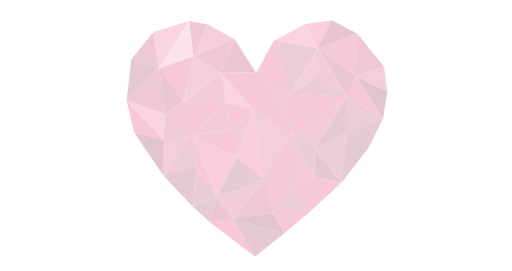
t = 0.00 s
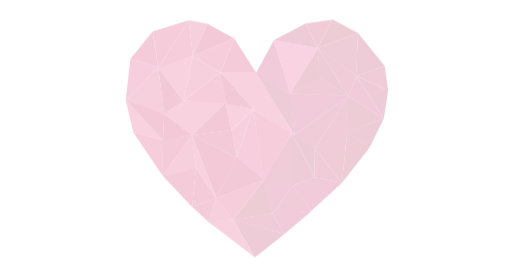
t = 1.72 s
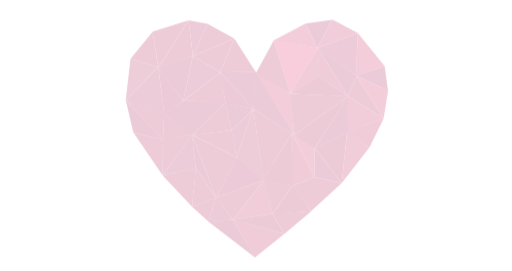
t = 3.27 s
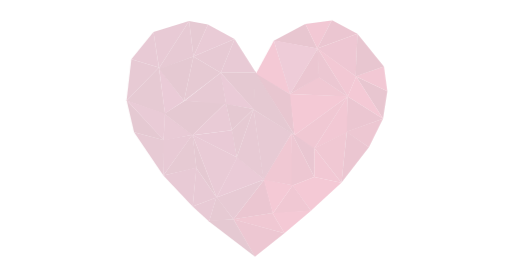
t = 4.99 s
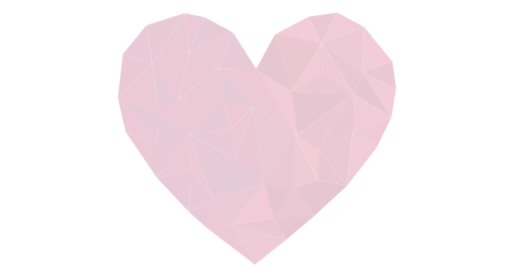
t = 6.71 s
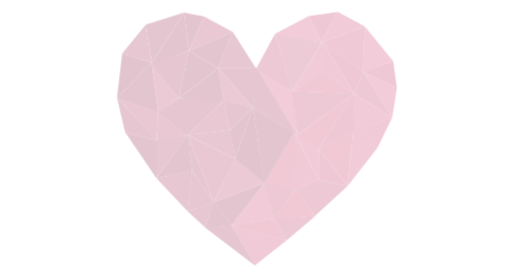
t = 8.27 s

The animated SVG that drew these frames (rendered in a browser with its animation timeline set to each time). Animation: 71 SMIL elements (animate=71), 1 CSS @keyframes rule; frames cover the first 8.27 s, repeats indefinitely.

<?xml version="1.0" encoding="utf-8"?>
<!-- Generator: Adobe Illustrator 21.0.0, SVG Export Plug-In . SVG Version: 6.00 Build 0)  -->
<svg version="1.1" id="Layer_1" xmlns="http://www.w3.org/2000/svg" xmlns:xlink="http://www.w3.org/1999/xlink" x="0px" y="0px"
	 viewBox="0 0 647 342" style="enable-background:new 0 0 647 342;" xml:space="preserve">
<style type="text/css">
	.st0{opacity:0.25;}
	.st1{fill:#E0245B;}
	.st2{fill:#EF5394;}
	.st3{fill:#B3365C;}
	.st4{fill:#CD3272;}
	.st5{fill:#ED3F75;}
	.st6{fill:#AF315F;}
	.st7{fill:#D04477;}
	.st8{fill:#9A1B42;}
	.st9{fill:#D52859;}
	.st10{fill:#AD1E46;}
	.st11{fill:#CC3966;}
	.st12{fill:#891740;}
	.st13{fill:#CF3F73;}
	.st14{fill:#C02658;}
	.st15{fill:#97305B;}
	.st16{fill:#B33762;}
	.st17{fill:#972B4C;}
	.st18{fill:#B23266;}
	.st19{fill:#9E1D51;}
	.st20{fill:#B73965;}
	.st21{fill:#BA265D;}
	.st22{fill:#EF5891;}
	.st23{fill:#C9245B;}
	.st24{fill:none;stroke:#FFFFFF;stroke-width:0.25;stroke-miterlimit:10;}
	.st25{fill:#F291BB;}
	.st26{fill:#DC3F79;}
</style>
<style>

	  #try {   
   -webkit-transform-origin:50%;    
   -webkit-animation:grow 2s infinite alternate;
  }
  @-webkit-keyframes grow {
     0%, 50%, 100% {
      -webkit-transform:scale(1,1);
    }
   5%, 55%  {
      -webkit-transform:scale(1.1,1.1);
    }
  }
</style>
<g id="try" class="st0">
	<polyline class="st1" points="326.8,96.4 366.7,118.9 345.9,51.3 322.8,93.8 	">
	
		<animate  accumulate="none" additive="replace" attributeName="fill" begin="0s" calcMode="linear" dur="15s" fill="remove" repeatCount="indefinite" restart="always" values="#E0245B;                      #EF5394;                      #B3365C;                      #CD3272;                      #ED3F75;                      #AF315F;                      #D04477;                      #9A1B42;                      #D52859;       #AD1E46;       #CC3966;        #891740;        #CF3F73;       #C02658;       #97305B;       #B33762;       #972B4C;       #B23266;       #9E1D51;       #B73965;       #BA265D;       #EF5891;       #C9245B;       #F291BB;       #DC3F79;">
		</animate>
	</polyline>
	<polygon class="st2" points="345.9,51.3 385.7,30.2 400.7,61.1 	">
	
		<animate  accumulate="none" additive="replace" attributeName="fill" begin="0.5s" calcMode="linear" dur="15s" fill="remove" repeatCount="indefinite" restart="always" values="#E0245B;                      #EF5394;                      #B3365C;                      #CD3272;                      #ED3F75;                      #AF315F;                      #D04477;                      #9A1B42;                      #D52859;       #AD1E46;       #CC3966;        #891740;        #CF3F73;       #C02658;       #97305B;       #B33762;       #972B4C;       #B23266;       #9E1D51;       #B73965;       #BA265D;       #EF5891;       #C9245B;       #F291BB;       #DC3F79;">
		</animate>
	</polygon>
	<polyline class="st3" points="347.1,51 401.3,61.1 366.3,118.5 345.9,51.3 	">
	
		<animate  accumulate="none" additive="replace" attributeName="fill" begin="1s" calcMode="linear" dur="15s" fill="remove" repeatCount="indefinite" restart="always" values="#E0245B;                      #EF5394;                      #B3365C;                      #CD3272;                      #ED3F75;                      #AF315F;                      #D04477;                      #9A1B42;                      #D52859;       #AD1E46;       #CC3966;        #891740;        #CF3F73;       #C02658;       #97305B;       #B33762;       #972B4C;       #B23266;       #9E1D51;       #B73965;       #BA265D;       #EF5891;       #C9245B;       #F291BB;       #DC3F79;">
		</animate>
	</polyline>
	<polygon class="st4" points="367.3,119.2 372,170.5 323,92.6 	">
	
		<animate  accumulate="none" additive="replace" attributeName="fill" begin="0.5s" calcMode="linear" dur="15s" fill="remove" repeatCount="indefinite" restart="always" values="#E0245B;                      #EF5394;                      #B3365C;                      #CD3272;                      #ED3F75;                      #AF315F;                      #D04477;                      #9A1B42;                      #D52859;       #AD1E46;       #CC3966;        #891740;        #CF3F73;       #C02658;       #97305B;       #B33762;       #972B4C;       #B23266;       #9E1D51;       #B73965;       #BA265D;       #EF5891;       #C9245B;       #F291BB;       #DC3F79;">
		</animate>
	</polygon>
	<polygon class="st5" points="372,170.5 439.7,121.5 366.3,118.5 	">
	
		<animate  accumulate="none" additive="replace" attributeName="fill" begin="0s" calcMode="linear" dur="15s" fill="remove" repeatCount="indefinite" restart="always" values="#E0245B;                      #EF5394;                      #B3365C;                      #CD3272;                      #ED3F75;                      #AF315F;                      #D04477;                      #9A1B42;                      #D52859;       #AD1E46;       #CC3966;        #891740;        #CF3F73;       #C02658;       #97305B;       #B33762;       #972B4C;       #B23266;       #9E1D51;       #B73965;       #BA265D;       #EF5891;       #C9245B;       #F291BB;       #DC3F79;">
		</animate>
	</polygon>
	<polygon class="st6" points="366.3,118.5 402.2,96.6 439.2,121.7 	">
	
		<animate  accumulate="none" additive="replace" attributeName="fill" begin="0.2s" calcMode="linear" dur="15s" fill="remove" repeatCount="indefinite" restart="always" values="#E0245B;                      #EF5394;                      #B3365C;                      #CD3272;                      #ED3F75;                      #AF315F;                      #D04477;                      #9A1B42;                      #D52859;       #AD1E46;       #CC3966;        #891740;        #CF3F73;       #C02658;       #97305B;       #B33762;       #972B4C;       #B23266;       #9E1D51;       #B73965;       #BA265D;       #EF5891;       #C9245B;       #F291BB;       #DC3F79;">
		</animate>
	</polygon>
	<polygon class="st7" points="401.3,61.1 403,97.4 366.3,118.5 	">
	
		<animate  accumulate="none" additive="replace" attributeName="fill" begin="0.4s" calcMode="linear" dur="15s" fill="remove" repeatCount="indefinite" restart="always" values="#E0245B;                      #EF5394;                      #B3365C;                      #CD3272;                      #ED3F75;                      #AF315F;                      #D04477;                      #9A1B42;                      #D52859;       #AD1E46;       #CC3966;        #891740;        #CF3F73;       #C02658;       #97305B;       #B33762;       #972B4C;       #B23266;       #9E1D51;       #B73965;       #BA265D;       #EF5891;       #C9245B;       #F291BB;       #DC3F79;">
		</animate>
	</polygon>
	<polygon class="st5" points="385.7,30.2 419,25.6 400.7,61.1 	">
	
		<animate  accumulate="none" additive="replace" attributeName="fill" begin="0.1s" calcMode="linear" dur="15s" fill="remove" repeatCount="indefinite" restart="always" values="#E0245B;                      #EF5394;                      #B3365C;                      #CD3272;                      #ED3F75;                      #AF315F;                      #D04477;                      #9A1B42;                      #D52859;       #AD1E46;       #CC3966;        #891740;        #CF3F73;       #C02658;       #97305B;       #B33762;       #972B4C;       #B23266;       #9E1D51;       #B73965;       #BA265D;       #EF5891;       #C9245B;       #F291BB;       #DC3F79;">
		</animate>
	</polygon>
	<polyline class="st8" points="420.2,25.6 451.5,42.4 400.7,61.1 419,25.6 	">
	
		<animate  accumulate="none" additive="replace" attributeName="fill" begin="0.4s" calcMode="linear" dur="15s" fill="remove" repeatCount="indefinite" restart="always" values="#E0245B;                      #EF5394;                      #B3365C;                      #CD3272;                      #ED3F75;                      #AF315F;                      #D04477;                      #9A1B42;                      #D52859;       #AD1E46;       #CC3966;        #891740;        #CF3F73;       #C02658;       #97305B;       #B33762;       #972B4C;       #B23266;       #9E1D51;       #B73965;       #BA265D;       #EF5891;       #C9245B;       #F291BB;       #DC3F79;">
		</animate>
	</polyline>
	<polygon class="st9" points="451.5,42.4 449.3,96 400.7,61.1 	">
	
		<animate  accumulate="none" additive="replace" attributeName="fill" begin="0.25s" calcMode="linear" dur="15s" fill="remove" repeatCount="indefinite" restart="always" values="#E0245B;                      #EF5394;                      #B3365C;                      #CD3272;                      #ED3F75;                      #AF315F;                      #D04477;                      #9A1B42;                      #D52859;       #AD1E46;       #CC3966;        #891740;        #CF3F73;       #C02658;       #97305B;       #B33762;       #972B4C;       #B23266;       #9E1D51;       #B73965;       #BA265D;       #EF5891;       #C9245B;       #F291BB;       #DC3F79;">
		</animate>
	</polygon>
	<polygon class="st10" points="401.3,61.1 449.9,96.3 439.2,121.7 	">
	
		<animate  accumulate="none" additive="replace" attributeName="fill" begin="0.1s" calcMode="linear" dur="15s" fill="remove" repeatCount="indefinite" restart="always" values="#E0245B;                      #EF5394;                      #B3365C;                      #CD3272;                      #ED3F75;                      #AF315F;                      #D04477;                      #9A1B42;                      #D52859;       #AD1E46;       #CC3966;        #891740;        #CF3F73;       #C02658;       #97305B;       #B33762;       #972B4C;       #B23266;       #9E1D51;       #B73965;       #BA265D;       #EF5891;       #C9245B;       #F291BB;       #DC3F79;">
		</animate>
	</polygon>
	<polygon class="st11" points="401.3,61.1 402.2,96.9 439.5,122.1 	">
	
		<animate  accumulate="none" additive="replace" attributeName="fill" begin="0.35s" calcMode="linear" dur="15s" fill="remove" repeatCount="indefinite" restart="always" values="#E0245B;                      #EF5394;                      #B3365C;                      #CD3272;                      #ED3F75;                      #AF315F;                      #D04477;                      #9A1B42;                      #D52859;       #AD1E46;       #CC3966;        #891740;        #CF3F73;       #C02658;       #97305B;       #B33762;       #972B4C;       #B23266;       #9E1D51;       #B73965;       #BA265D;       #EF5891;       #C9245B;       #F291BB;       #DC3F79;">
		</animate>
	</polygon>
	<polygon class="st12" points="449.9,96.3 483.9,149.8 489.4,114.9 	">
	
		<animate  accumulate="none" additive="replace" attributeName="fill" begin="0.5s" calcMode="linear" dur="15s" fill="remove" repeatCount="indefinite" restart="always" values="#E0245B;                      #EF5394;                      #B3365C;                      #CD3272;                      #ED3F75;                      #AF315F;                      #D04477;                      #9A1B42;                      #D52859;       #AD1E46;       #CC3966;        #891740;        #CF3F73;       #C02658;       #97305B;       #B33762;       #972B4C;       #B23266;       #9E1D51;       #B73965;       #BA265D;       #EF5891;       #C9245B;       #F291BB;       #DC3F79;">
		</animate>
	</polygon>
	<polygon class="st13" points="449.3,96 489.4,114.9 485.1,83.7 	">
	
		<animate  accumulate="none" additive="replace" attributeName="fill" begin="0.1s" calcMode="linear" dur="15s" fill="remove" repeatCount="indefinite" restart="always" values="#E0245B;                      #EF5394;                      #B3365C;                      #CD3272;                      #ED3F75;                      #AF315F;                      #D04477;                      #9A1B42;                      #D52859;       #AD1E46;       #CC3966;        #891740;        #CF3F73;       #C02658;       #97305B;       #B33762;       #972B4C;       #B23266;       #9E1D51;       #B73965;       #BA265D;       #EF5891;       #C9245B;       #F291BB;       #DC3F79;">
		</animate>
	</polygon>
	<polygon class="st14" points="451.5,42.4 485.1,83.7 449.1,96.4 	">
	
		<animate  accumulate="none" additive="replace" attributeName="fill" begin="0.5s" calcMode="linear" dur="15s" fill="remove" repeatCount="indefinite" restart="always" values="#E0245B;                      #EF5394;                      #B3365C;                      #CD3272;                      #ED3F75;                      #AF315F;                      #D04477;                      #9A1B42;                      #D52859;       #AD1E46;       #CC3966;        #891740;        #CF3F73;       #C02658;       #97305B;       #B33762;       #972B4C;       #B23266;       #9E1D51;       #B73965;       #BA265D;       #EF5891;       #C9245B;       #F291BB;       #DC3F79;">
		</animate>
	</polygon>
	<polygon class="st15" points="449.9,96.3 439.2,121.7 483.9,149.8 	">
	
		<animate  accumulate="none" additive="replace" attributeName="fill" begin="0s" calcMode="linear" dur="15s" fill="remove" repeatCount="indefinite" restart="always" values="#E0245B;                      #EF5394;                      #B3365C;                      #CD3272;                      #ED3F75;                      #AF315F;                      #D04477;                      #9A1B42;                      #D52859;       #AD1E46;       #CC3966;        #891740;        #CF3F73;       #C02658;       #97305B;       #B33762;       #972B4C;       #B23266;       #9E1D51;       #B73965;       #BA265D;       #EF5891;       #C9245B;       #F291BB;       #DC3F79;">
		</animate>
	</polygon>
	<polygon class="st16" points="439.2,121.7 437.5,166.6 483.9,149.8 	">
	
		<animate  accumulate="none" additive="replace" attributeName="fill" begin="0.4s" calcMode="linear" dur="15s" fill="remove" repeatCount="indefinite" restart="always" values="#E0245B;                      #EF5394;                      #B3365C;                      #CD3272;                      #ED3F75;                      #AF315F;                      #D04477;                      #9A1B42;                      #D52859;       #AD1E46;       #CC3966;        #891740;        #CF3F73;       #C02658;       #97305B;       #B33762;       #972B4C;       #B23266;       #9E1D51;       #B73965;       #BA265D;       #EF5891;       #C9245B;       #F291BB;       #DC3F79;">
		</animate>
	</polygon>
	<polyline class="st17" points="438,123.2 396.7,187.6 438.5,166.8 439.2,121.7 	">
	
		<animate  accumulate="none" additive="replace" attributeName="fill" begin="0.1s" calcMode="linear" dur="15s" fill="remove" repeatCount="indefinite" restart="always" values="#E0245B;                      #EF5394;                      #B3365C;                      #CD3272;                      #ED3F75;                      #AF315F;                      #D04477;                      #9A1B42;                      #D52859;       #AD1E46;       #CC3966;        #891740;        #CF3F73;       #C02658;       #97305B;       #B33762;       #972B4C;       #B23266;       #9E1D51;       #B73965;       #BA265D;       #EF5891;       #C9245B;       #F291BB;       #DC3F79;">
		</animate>
	</polyline>
	<polygon class="st11" points="439.2,121.7 371,171.2 396.7,187.6 	">
	
		<animate  accumulate="none" additive="replace" attributeName="fill" begin="0.2s" calcMode="linear" dur="15s" fill="remove" repeatCount="indefinite" restart="always" values="#E0245B;                      #EF5394;                      #B3365C;                      #CD3272;                      #ED3F75;                      #AF315F;                      #D04477;                      #9A1B42;                      #D52859;       #AD1E46;       #CC3966;        #891740;        #CF3F73;       #C02658;       #97305B;       #B33762;       #972B4C;       #B23266;       #9E1D51;       #B73965;       #BA265D;       #EF5891;       #C9245B;       #F291BB;       #DC3F79;">
		</animate>
	</polygon>
	<polygon class="st11" points="368.5,167.9 368.7,234.5 397,223.3 	">
	
		<animate  accumulate="none" additive="replace" attributeName="fill" begin="0.3s" calcMode="linear" dur="15s" fill="remove" repeatCount="indefinite" restart="always" values="#E0245B;                      #EF5394;                      #B3365C;                      #CD3272;                      #ED3F75;                      #AF315F;                      #D04477;                      #9A1B42;                      #D52859;       #AD1E46;       #CC3966;        #891740;        #CF3F73;       #C02658;       #97305B;       #B33762;       #972B4C;       #B23266;       #9E1D51;       #B73965;       #BA265D;       #EF5891;       #C9245B;       #F291BB;       #DC3F79;">
		</animate>
	</polygon>
	<polygon class="st18" points="397,223.3 397.3,187.1 392.4,184.3 368.5,167.9 	">
	
		<animate  accumulate="none" additive="replace" attributeName="fill" begin="0.45s" calcMode="linear" dur="15s" fill="remove" repeatCount="indefinite" restart="always" values="#E0245B;                      #EF5394;                      #B3365C;                      #CD3272;                      #ED3F75;                      #AF315F;                      #D04477;                      #9A1B42;                      #D52859;       #AD1E46;       #CC3966;        #891740;        #CF3F73;       #C02658;       #97305B;       #B33762;       #972B4C;       #B23266;       #9E1D51;       #B73965;       #BA265D;       #EF5891;       #C9245B;       #F291BB;       #DC3F79;">
		</animate>
	</polygon>
	<polygon class="st19" points="397.3,187.1 397,223.3 431.3,230.6 	">
	
		<animate  accumulate="none" additive="replace" attributeName="fill" begin="0.1s" calcMode="linear" dur="15s" fill="remove" repeatCount="indefinite" restart="always" values="#E0245B;                      #EF5394;                      #B3365C;                      #CD3272;                      #ED3F75;                      #AF315F;                      #D04477;                      #9A1B42;                      #D52859;       #AD1E46;       #CC3966;        #891740;        #CF3F73;       #C02658;       #97305B;       #B33762;       #972B4C;       #B23266;       #9E1D51;       #B73965;       #BA265D;       #EF5891;       #C9245B;       #F291BB;       #DC3F79;">
		</animate>
	</polygon>
	<polygon class="st20" points="397.3,187.1 438,166.6 431.3,230.6 	">
	
		<animate  accumulate="none" additive="replace" attributeName="fill" begin="0.2s" calcMode="linear" dur="15s" fill="remove" repeatCount="indefinite" restart="always" values="#E0245B;                      #EF5394;                      #B3365C;                      #CD3272;                      #ED3F75;                      #AF315F;                      #D04477;                      #9A1B42;                      #D52859;       #AD1E46;       #CC3966;        #891740;        #CF3F73;       #C02658;       #97305B;       #B33762;       #972B4C;       #B23266;       #9E1D51;       #B73965;       #BA265D;       #EF5891;       #C9245B;       #F291BB;       #DC3F79;">
		</animate>
	</polygon>
	<polygon class="st15" points="437.1,166.2 483.9,149.8 466.1,185.9 	">
	
		<animate  accumulate="none" additive="replace" attributeName="fill" begin="0.3s" calcMode="linear" dur="15s" fill="remove" repeatCount="indefinite" restart="always" values="#E0245B;                      #EF5394;                      #B3365C;                      #CD3272;                      #ED3F75;                      #AF315F;                      #D04477;                      #9A1B42;                      #D52859;       #AD1E46;       #CC3966;        #891740;        #CF3F73;       #C02658;       #97305B;       #B33762;       #972B4C;       #B23266;       #9E1D51;       #B73965;       #BA265D;       #EF5891;       #C9245B;       #F291BB;       #DC3F79;">
		</animate>
	</polygon>
	<polygon class="st17" points="438.1,166.2 466.1,185.9 431.3,230.6 	">
	
		<animate  accumulate="none" additive="replace" attributeName="fill" begin="0.4s" calcMode="linear" dur="15s" fill="remove" repeatCount="indefinite" restart="always" values="#E0245B;                      #EF5394;                      #B3365C;                      #CD3272;                      #ED3F75;                      #AF315F;                      #D04477;                      #9A1B42;                      #D52859;       #AD1E46;       #CC3966;        #891740;        #CF3F73;       #C02658;       #97305B;       #B33762;       #972B4C;       #B23266;       #9E1D51;       #B73965;       #BA265D;       #EF5891;       #C9245B;       #F291BB;       #DC3F79;">
		</animate>
	</polygon>
	<polyline class="st12" points="397,223.3 431.3,230.6 392.8,265.9 397.3,224.5 392.8,265.9 369.5,234.1 	">
	
		<animate  accumulate="none" additive="replace" attributeName="fill" begin="0s" calcMode="linear" dur="15s" fill="remove" repeatCount="indefinite" restart="always" values="#E0245B;                      #EF5394;                      #B3365C;                      #CD3272;                      #ED3F75;                      #AF315F;                      #D04477;                      #9A1B42;                      #D52859;       #AD1E46;       #CC3966;        #891740;        #CF3F73;       #C02658;       #97305B;       #B33762;       #972B4C;       #B23266;       #9E1D51;       #B73965;       #BA265D;       #EF5891;       #C9245B;       #F291BB;       #DC3F79;">
		</animate>
	</polyline>
	<polygon class="st16" points="369.7,233.7 344.2,270 392.8,265.9 	">
	
		<animate  accumulate="none" additive="replace" attributeName="fill" begin="0.2s" calcMode="linear" dur="15s" fill="remove" repeatCount="indefinite" restart="always" values="#E0245B;                      #EF5394;                      #B3365C;                      #CD3272;                      #ED3F75;                      #AF315F;                      #D04477;                      #9A1B42;                      #D52859;       #AD1E46;       #CC3966;        #891740;        #CF3F73;       #C02658;       #97305B;       #B33762;       #972B4C;       #B23266;       #9E1D51;       #B73965;       #BA265D;       #EF5891;       #C9245B;       #F291BB;       #DC3F79;">
		</animate>
	</polygon>
	<polyline class="st15" points="344,269 359.3,294.6 393.3,265.8 345.9,269 	">
	
		<animate  accumulate="none" additive="replace" attributeName="fill" begin="0s" calcMode="linear" dur="15s" fill="remove" repeatCount="indefinite" restart="always" values="#E0245B;                      #EF5394;                      #B3365C;                      #CD3272;                      #ED3F75;                      #AF315F;                      #D04477;                      #9A1B42;                      #D52859;       #AD1E46;       #CC3966;        #891740;        #CF3F73;       #C02658;       #97305B;       #B33762;       #972B4C;       #B23266;       #9E1D51;       #B73965;       #BA265D;       #EF5891;       #C9245B;       #F291BB;       #DC3F79;">
		</animate>
	</polyline>
	<polygon class="st17" points="294.8,276.8 322,324.2 359.3,294.6 	">
	
		<animate  accumulate="none" additive="replace" attributeName="fill" begin="0.3s" calcMode="linear" dur="15s" fill="remove" repeatCount="indefinite" restart="always" values="#E0245B;                      #EF5394;                      #B3365C;                      #CD3272;                      #ED3F75;                      #AF315F;                      #D04477;                      #9A1B42;                      #D52859;       #AD1E46;       #CC3966;        #891740;        #CF3F73;       #C02658;       #97305B;       #B33762;       #972B4C;       #B23266;       #9E1D51;       #B73965;       #BA265D;       #EF5891;       #C9245B;       #F291BB;       #DC3F79;">
		</animate>
	</polygon>
	<polygon class="st12" points="293.8,276.8 344,269 359.3,294.6 	">
	
		<animate  accumulate="none" additive="replace" attributeName="fill" begin="0.2s" calcMode="linear" dur="15s" fill="remove" repeatCount="indefinite" restart="always" values="#E0245B;                      #EF5394;                      #B3365C;                      #CD3272;                      #ED3F75;                      #AF315F;                      #D04477;                      #9A1B42;                      #D52859;       #AD1E46;       #CC3966;        #891740;        #CF3F73;       #C02658;       #97305B;       #B33762;       #972B4C;       #B23266;       #9E1D51;       #B73965;       #BA265D;       #EF5891;       #C9245B;       #F291BB;       #DC3F79;">
		</animate>
	</polygon>
	<polygon class="st21" points="294.8,276.8 333.8,226.6 344.6,269 	">
	
		<animate  accumulate="none" additive="replace" attributeName="fill" begin="0.4s" calcMode="linear" dur="15s" fill="remove" repeatCount="indefinite" restart="always" values="#E0245B;                      #EF5394;                      #B3365C;                      #CD3272;                      #ED3F75;                      #AF315F;                      #D04477;                      #9A1B42;                      #D52859;       #AD1E46;       #CC3966;        #891740;        #CF3F73;       #C02658;       #97305B;       #B33762;       #972B4C;       #B23266;       #9E1D51;       #B73965;       #BA265D;       #EF5891;       #C9245B;       #F291BB;       #DC3F79;">
		</animate>
	</polygon>
	<polygon class="st4" points="333,226.3 369.7,233.7 344.6,269.5 	">
	
		<animate  accumulate="none" additive="replace" attributeName="fill" begin="0s" calcMode="linear" dur="15s" fill="remove" repeatCount="indefinite" restart="always" values="#E0245B;                      #EF5394;                      #B3365C;                      #CD3272;                      #ED3F75;                      #AF315F;                      #D04477;                      #9A1B42;                      #D52859;       #AD1E46;       #CC3966;        #891740;        #CF3F73;       #C02658;       #97305B;       #B33762;       #972B4C;       #B23266;       #9E1D51;       #B73965;       #BA265D;       #EF5891;       #C9245B;       #F291BB;       #DC3F79;">
		</animate>
	</polygon>
	<polygon class="st9" points="332.6,226.8 368.5,167.9 369.1,233.9 	">
	
		<animate  accumulate="none" additive="replace" attributeName="fill" begin="0.2s" calcMode="linear" dur="15s" fill="remove" repeatCount="indefinite" restart="always" values="#E0245B;                      #EF5394;                      #B3365C;                      #CD3272;                      #ED3F75;                      #AF315F;                      #D04477;                      #9A1B42;                      #D52859;       #AD1E46;       #CC3966;        #891740;        #CF3F73;       #C02658;       #97305B;       #B33762;       #972B4C;       #B23266;       #9E1D51;       #B73965;       #BA265D;       #EF5891;       #C9245B;       #F291BB;       #DC3F79;">
		</animate>
	</polygon>
	<polyline class="st20" points="270.7,278 294.8,276.8 322.3,324.2 263.2,278.9 	">
	
		<animate  accumulate="none" additive="replace" attributeName="fill" begin="0s" calcMode="linear" dur="15s" fill="remove" repeatCount="indefinite" restart="always" values="#E0245B;       #F291BB;       #C9245B;       #EF5891;       #BA265D;       #B73965;       #9E1D51;       #B23266;       #972B4C;       #B33762;       #97305B;       #C02658;        #CF3F73;        #891740;       #CC3966;       #AD1E46;                      #D52859;                      #9A1B42;                      #D04477;                      #AF315F;                      #ED3F75;                      #CD3272;                      #B3365C;                      #EF5394;       #DC3F79;">
		</animate>
	</polyline>
	<polygon class="st10" points="273.4,248.2 264.1,279.2 294.8,276.8 	">
	
		<animate  accumulate="none" additive="replace" attributeName="fill" begin="0.1s" calcMode="linear" dur="15s" fill="remove" repeatCount="indefinite" restart="always" values="#E0245B;       #F291BB;       #C9245B;       #EF5891;       #BA265D;       #B73965;       #9E1D51;       #B23266;       #972B4C;       #B33762;       #97305B;       #C02658;        #CF3F73;        #891740;       #CC3966;       #AD1E46;                      #D52859;                      #9A1B42;                      #D04477;                      #AF315F;                      #ED3F75;                      #CD3272;                      #B3365C;                      #EF5394;       #DC3F79;">
		</animate>
	</polygon>
	<polygon class="st11" points="273.6,249.3 333.8,226.6 294.8,276.8 	">
	
		<animate  accumulate="none" additive="replace" attributeName="fill" begin="0.2s" calcMode="linear" dur="15s" fill="remove" repeatCount="indefinite" restart="always" values="#E0245B;       #F291BB;       #C9245B;       #EF5891;       #BA265D;       #B73965;       #9E1D51;       #B23266;       #972B4C;       #B33762;       #97305B;       #C02658;        #CF3F73;        #891740;       #CC3966;       #AD1E46;                      #D52859;                      #9A1B42;                      #D04477;                      #AF315F;                      #ED3F75;                      #CD3272;                      #B3365C;                      #EF5394;       #DC3F79;">
		</animate>
	</polygon>
	<polygon class="st15" points="243.3,260.6 273.2,249.4 264.1,279.5 	">
	
		<animate  accumulate="none" additive="replace" attributeName="fill" begin="0.3s" calcMode="linear" dur="15s" fill="remove" repeatCount="indefinite" restart="always" values="#E0245B;       #F291BB;       #C9245B;       #EF5891;       #BA265D;       #B73965;       #9E1D51;       #B23266;       #972B4C;       #B33762;       #97305B;       #C02658;        #CF3F73;        #891740;       #CC3966;       #AD1E46;                      #D52859;                      #9A1B42;                      #D04477;                      #AF315F;                      #ED3F75;                      #CD3272;                      #B3365C;                      #EF5394;       #DC3F79;">
		</animate>
	</polygon>
	<polygon class="st18" points="247.9,211.9 243.3,260.6 273.6,249.3 	">
	
		<animate  accumulate="none" additive="replace" attributeName="fill" begin="0.3s" calcMode="linear" dur="15s" fill="remove" repeatCount="indefinite" restart="always" values="#E0245B;       #F291BB;       #C9245B;       #EF5891;       #BA265D;       #B73965;       #9E1D51;       #B23266;       #972B4C;       #B33762;       #97305B;       #C02658;        #CF3F73;        #891740;       #CC3966;       #AD1E46;                      #D52859;                      #9A1B42;                      #D04477;                      #AF315F;                      #ED3F75;                      #CD3272;                      #B3365C;                      #EF5394;       #DC3F79;">
		</animate>
	</polygon>
	<polygon class="st22" points="243,170.1 273.6,249.3 247.9,211.9 	">
	
		<animate  accumulate="none" additive="replace" attributeName="fill" begin="0s" calcMode="linear" dur="15s" fill="remove" repeatCount="indefinite" restart="always" values="#E0245B;       #F291BB;       #C9245B;       #EF5891;       #BA265D;       #B73965;       #9E1D51;       #B23266;       #972B4C;       #B33762;       #97305B;       #C02658;        #CF3F73;        #891740;       #CC3966;       #AD1E46;                      #D52859;                      #9A1B42;                      #D04477;                      #AF315F;                      #ED3F75;                      #CD3272;                      #B3365C;                      #EF5394;       #DC3F79;">
		</animate>
	</polygon>
	<polygon class="st5" points="243,170.1 299.6,198.8 273.6,249.3 	">
	
		<animate  accumulate="none" additive="replace" attributeName="fill" begin="0.4s" calcMode="linear" dur="15s" fill="remove" repeatCount="indefinite" restart="always" values="#E0245B;       #F291BB;       #C9245B;       #EF5891;       #BA265D;       #B73965;       #9E1D51;       #B23266;       #972B4C;       #B33762;       #97305B;       #C02658;        #CF3F73;        #891740;       #CC3966;       #AD1E46;                      #D52859;                      #9A1B42;                      #D04477;                      #AF315F;                      #ED3F75;                      #CD3272;                      #B3365C;                      #EF5394;       #DC3F79;">
		</animate>
	</polygon>
	<polygon class="st15" points="299.6,198 333.8,226.6 273.6,249.3 	">
	
		<animate  accumulate="none" additive="replace" attributeName="fill" begin="0.5s" calcMode="linear" dur="15s" fill="remove" repeatCount="indefinite" restart="always" values="#E0245B;       #F291BB;       #C9245B;       #EF5891;       #BA265D;       #B73965;       #9E1D51;       #B23266;       #972B4C;       #B33762;       #97305B;       #C02658;        #CF3F73;        #891740;       #CC3966;       #AD1E46;                      #D52859;                      #9A1B42;                      #D04477;                      #AF315F;                      #ED3F75;                      #CD3272;                      #B3365C;                      #EF5394;       #DC3F79;">
		</animate>
	</polygon>
	<polygon class="st5" points="299,198.5 320.2,137.6 333,226.3 	">
	
		<animate  accumulate="none" additive="replace" attributeName="fill" begin="0.15s" calcMode="linear" dur="15s" fill="remove" repeatCount="indefinite" restart="always" values="#E0245B;       #F291BB;       #C9245B;       #EF5891;       #BA265D;       #B73965;       #9E1D51;       #B23266;       #972B4C;       #B33762;       #97305B;       #C02658;        #CF3F73;        #891740;       #CC3966;       #AD1E46;                      #D52859;                      #9A1B42;                      #D04477;                      #AF315F;                      #ED3F75;                      #CD3272;                      #B3365C;                      #EF5394;       #DC3F79;">
		</animate>
	</polygon>
	<polygon class="st13" points="320.2,138.2 368.5,167.9 332.8,227.4 	">
	
		<animate  accumulate="none" additive="replace" attributeName="fill" begin="0.2s" calcMode="linear" dur="15s" fill="remove" repeatCount="indefinite" restart="always" values="#E0245B;       #F291BB;       #C9245B;       #EF5891;       #BA265D;       #B73965;       #9E1D51;       #B23266;       #972B4C;       #B33762;       #97305B;       #C02658;        #CF3F73;        #891740;       #CC3966;       #AD1E46;                      #D52859;                      #9A1B42;                      #D04477;                      #AF315F;                      #ED3F75;                      #CD3272;                      #B3365C;                      #EF5394;       #DC3F79;">
		</animate>
	</polygon>
	<polygon class="st23" points="322.1,89.3 320.2,138.2 372,170.5 	">
	
		<animate  accumulate="none" additive="replace" attributeName="fill" begin="0s" calcMode="linear" dur="15s" fill="remove" repeatCount="indefinite" restart="always" values="#E0245B;       #F291BB;       #C9245B;       #EF5891;       #BA265D;       #B73965;       #9E1D51;       #B23266;       #972B4C;       #B33762;       #97305B;       #C02658;        #CF3F73;        #891740;       #CC3966;       #AD1E46;                      #D52859;                      #9A1B42;                      #D04477;                      #AF315F;                      #ED3F75;                      #CD3272;                      #B3365C;                      #EF5394;       #DC3F79;">
		</animate>
	</polygon>
	<polygon class="st3" points="243.2,169.5 206.3,221.4 247.9,211.9 	">
	
		<animate  accumulate="none" additive="replace" attributeName="fill" begin="0.1s" calcMode="linear" dur="15s" fill="remove" repeatCount="indefinite" restart="always" values="#E0245B;       #F291BB;       #C9245B;       #EF5891;       #BA265D;       #B73965;       #9E1D51;       #B23266;       #972B4C;       #B33762;       #97305B;       #C02658;        #CF3F73;        #891740;       #CC3966;       #AD1E46;                      #D52859;                      #9A1B42;                      #D04477;                      #AF315F;                      #ED3F75;                      #CD3272;                      #B3365C;                      #EF5394;       #DC3F79;">
		</animate>
	</polygon>
	<polygon class="st17" points="206.3,221.4 248.1,211.5 243.3,260.6 	">
	
		<animate  accumulate="none" additive="replace" attributeName="fill" begin="0.3s" calcMode="linear" dur="15s" fill="remove" repeatCount="indefinite" restart="always" values="#E0245B;       #F291BB;       #C9245B;       #EF5891;       #BA265D;       #B73965;       #9E1D51;       #B23266;       #972B4C;       #B33762;       #97305B;       #C02658;        #CF3F73;        #891740;       #CC3966;       #AD1E46;                      #D52859;                      #9A1B42;                      #D04477;                      #AF315F;                      #ED3F75;                      #CD3272;                      #B3365C;                      #EF5394;       #DC3F79;">
		</animate>
	</polygon>
	<polygon class="st13" points="205.5,177 243,170.1 206.3,221.4 	">
	
		<animate  accumulate="none" additive="replace" attributeName="fill" begin="0.3s" calcMode="linear" dur="15s" fill="remove" repeatCount="indefinite" restart="always" values="#E0245B;       #F291BB;       #C9245B;       #EF5891;       #BA265D;       #B73965;       #9E1D51;       #B23266;       #972B4C;       #B33762;       #97305B;       #C02658;        #CF3F73;        #891740;       #CC3966;       #AD1E46;                      #D52859;                      #9A1B42;                      #D04477;                      #AF315F;                      #ED3F75;                      #CD3272;                      #B3365C;                      #EF5394;       #DC3F79;">
		</animate>
	</polygon>
	<polygon class="st16" points="208,143.8 206.6,177.7 243,170.1 	">
	
		<animate  accumulate="none" additive="replace" attributeName="fill" begin="0.4s" calcMode="linear" dur="15s" fill="remove" repeatCount="indefinite" restart="always" values="#E0245B;       #F291BB;       #C9245B;       #EF5891;       #BA265D;       #B73965;       #9E1D51;       #B23266;       #972B4C;       #B33762;       #97305B;       #C02658;        #CF3F73;        #891740;       #CC3966;       #AD1E46;                      #D52859;                      #9A1B42;                      #D04477;                      #AF315F;                      #ED3F75;                      #CD3272;                      #B3365C;                      #EF5394;       #DC3F79;">
		</animate>
	</polygon>
	<polyline class="st7" points="233.3,126.9 285.3,129.5 243,170.6 207.3,143.4 233.3,126.9 242.4,169.1 	">
	
		<animate  accumulate="none" additive="replace" attributeName="fill" begin="0s" calcMode="linear" dur="15s" fill="remove" repeatCount="indefinite" restart="always" values="#E0245B;       #F291BB;       #C9245B;       #EF5891;       #BA265D;       #B73965;       #9E1D51;       #B23266;       #972B4C;       #B33762;       #97305B;       #C02658;        #CF3F73;        #891740;       #CC3966;       #AD1E46;                      #D52859;                      #9A1B42;                      #D04477;                      #AF315F;                      #ED3F75;                      #CD3272;                      #B3365C;                      #EF5394;       #DC3F79;">
		</animate>
	</polyline>
	<polygon class="st11" points="285.3,129.5 292.8,164.4 243,170.6 	">
	
		<animate  accumulate="none" additive="replace" attributeName="fill" begin="0.4s" calcMode="linear" dur="15s" fill="remove" repeatCount="indefinite" restart="always" values="#E0245B;       #F291BB;       #C9245B;       #EF5891;       #BA265D;       #B73965;       #9E1D51;       #B23266;       #972B4C;       #B33762;       #97305B;       #C02658;        #CF3F73;        #891740;       #CC3966;       #AD1E46;                      #D52859;                      #9A1B42;                      #D04477;                      #AF315F;                      #ED3F75;                      #CD3272;                      #B3365C;                      #EF5394;       #DC3F79;">
		</animate>
	</polygon>
	<polyline class="st1" points="292.8,164.4 243.9,170.5 299,198.5 294,168.7 	">
	
		<animate  accumulate="none" additive="replace" attributeName="fill" begin="0.35s" calcMode="linear" dur="15s" fill="remove" repeatCount="indefinite" restart="always" values="#E0245B;       #F291BB;       #C9245B;       #EF5891;       #BA265D;       #B73965;       #9E1D51;       #B23266;       #972B4C;       #B33762;       #97305B;       #C02658;        #CF3F73;        #891740;       #CC3966;       #AD1E46;                      #D52859;                      #9A1B42;                      #D04477;                      #AF315F;                      #ED3F75;                      #CD3272;                      #B3365C;                      #EF5394;       #DC3F79;">
		</animate>
	</polyline>
	<polygon class="st11" points="292.8,164.4 320.2,137.6 299,198.5 	">
	
		<animate  accumulate="none" additive="replace" attributeName="fill" begin="0.1s" calcMode="linear" dur="15s" fill="remove" repeatCount="indefinite" restart="always" values="#E0245B;       #F291BB;       #C9245B;       #EF5891;       #BA265D;       #B73965;       #9E1D51;       #B23266;       #972B4C;       #B33762;       #97305B;       #C02658;        #CF3F73;        #891740;       #CC3966;       #AD1E46;                      #D52859;                      #9A1B42;                      #D04477;                      #AF315F;                      #ED3F75;                      #CD3272;                      #B3365C;                      #EF5394;       #DC3F79;">
		</animate>
	</polygon>
	<polygon class="st12" points="206.5,176.6 206.3,221.4 169.3,166.9 	">
	
		<animate  accumulate="none" additive="replace" attributeName="fill" begin="0.2s" calcMode="linear" dur="15s" fill="remove" repeatCount="indefinite" restart="always" values="#E0245B;       #F291BB;       #C9245B;       #EF5891;       #BA265D;       #B73965;       #9E1D51;       #B23266;       #972B4C;       #B33762;       #97305B;       #C02658;        #CF3F73;        #891740;       #CC3966;       #AD1E46;                      #D52859;                      #9A1B42;                      #D04477;                      #AF315F;                      #ED3F75;                      #CD3272;                      #B3365C;                      #EF5394;       #DC3F79;">
		</animate>
	</polygon>
	<polygon class="st15" points="207.1,177 159.8,126.2 169.3,166.9 	">
	
		<animate  accumulate="none" additive="replace" attributeName="fill" begin="0s" calcMode="linear" dur="15s" fill="remove" repeatCount="indefinite" restart="always" values="#E0245B;       #F291BB;       #C9245B;       #EF5891;       #BA265D;       #B73965;       #9E1D51;       #B23266;       #972B4C;       #B33762;       #97305B;       #C02658;        #CF3F73;        #891740;       #CC3966;       #AD1E46;                      #D52859;                      #9A1B42;                      #D04477;                      #AF315F;                      #ED3F75;                      #CD3272;                      #B3365C;                      #EF5394;       #DC3F79;">
		</animate>
	</polygon>
	<polygon class="st14" points="159.8,126.9 200.6,85.1 208.5,144 	">
	
		<animate  accumulate="none" additive="replace" attributeName="fill" begin="0.1s" calcMode="linear" dur="15s" fill="remove" repeatCount="indefinite" restart="always" values="#E0245B;       #F291BB;       #C9245B;       #EF5891;       #BA265D;       #B73965;       #9E1D51;       #B23266;       #972B4C;       #B33762;       #97305B;       #C02658;        #CF3F73;        #891740;       #CC3966;       #AD1E46;                      #D52859;                      #9A1B42;                      #D04477;                      #AF315F;                      #ED3F75;                      #CD3272;                      #B3365C;                      #EF5394;       #DC3F79;">
		</animate>
	</polygon>
	<polygon class="st2" points="160.4,126.8 208.3,143.3 206.5,176.6 	">
	
		<animate  accumulate="none" additive="replace" attributeName="fill" begin="0.4s" calcMode="linear" dur="15s" fill="remove" repeatCount="indefinite" restart="always" values="#E0245B;       #F291BB;       #C9245B;       #EF5891;       #BA265D;       #B73965;       #9E1D51;       #B23266;       #972B4C;       #B33762;       #97305B;       #C02658;        #CF3F73;        #891740;       #CC3966;       #AD1E46;                      #D52859;                      #9A1B42;                      #D04477;                      #AF315F;                      #ED3F75;                      #CD3272;                      #B3365C;                      #EF5394;       #DC3F79;">
		</animate>
	</polygon>
	<polygon class="st10" points="200.8,85.8 232.3,127.5 208.3,143.3 	">
	
		<animate  accumulate="none" additive="replace" attributeName="fill" begin="0.5s" calcMode="linear" dur="15s" fill="remove" repeatCount="indefinite" restart="always" values="#E0245B;       #F291BB;       #C9245B;       #EF5891;       #BA265D;       #B73965;       #9E1D51;       #B23266;       #972B4C;       #B33762;       #97305B;       #C02658;        #CF3F73;        #891740;       #CC3966;       #AD1E46;                      #D52859;                      #9A1B42;                      #D04477;                      #AF315F;                      #ED3F75;                      #CD3272;                      #B3365C;                      #EF5394;       #DC3F79;">
		</animate>
	</polygon>
	<polygon class="st17" points="200.6,85.1 165.9,74.5 159.8,126.9 	">
	
		<animate  accumulate="none" additive="replace" attributeName="fill" begin="0.15s" calcMode="linear" dur="15s" fill="remove" repeatCount="indefinite" restart="always" values="#E0245B;       #F291BB;       #C9245B;       #EF5891;       #BA265D;       #B73965;       #9E1D51;       #B23266;       #972B4C;       #B33762;       #97305B;       #C02658;        #CF3F73;        #891740;       #CC3966;       #AD1E46;                      #D52859;                      #9A1B42;                      #D04477;                      #AF315F;                      #ED3F75;                      #CD3272;                      #B3365C;                      #EF5394;       #DC3F79;">
		</animate>
	</polygon>
	<polygon class="st14" points="165.9,74.5 193.8,40.3 200.6,85.1 	">
	
		<animate  accumulate="none" additive="replace" attributeName="fill" begin="0.3s" calcMode="linear" dur="15s" fill="remove" repeatCount="indefinite" restart="always" values="#E0245B;       #F291BB;       #C9245B;       #EF5891;       #BA265D;       #B73965;       #9E1D51;       #B23266;       #972B4C;       #B33762;       #97305B;       #C02658;        #CF3F73;        #891740;       #CC3966;       #AD1E46;                      #D52859;                      #9A1B42;                      #D04477;                      #AF315F;                      #ED3F75;                      #CD3272;                      #B3365C;                      #EF5394;       #DC3F79;">
		</animate>
	</polygon>
	<polygon class="st2" points="193.8,40.3 238.8,26.2 200.8,85.8 	">
	
		<animate  accumulate="none" additive="replace" attributeName="fill" begin="0.25s" calcMode="linear" dur="15s" fill="remove" repeatCount="indefinite" restart="always" values="#E0245B;       #F291BB;       #C9245B;       #EF5891;       #BA265D;       #B73965;       #9E1D51;       #B23266;       #972B4C;       #B33762;       #97305B;       #C02658;        #CF3F73;        #891740;       #CC3966;       #AD1E46;                      #D52859;                      #9A1B42;                      #D04477;                      #AF315F;                      #ED3F75;                      #CD3272;                      #B3365C;                      #EF5394;       #DC3F79;">
		</animate>
	</polygon>
	<path class="st24" d="M202.3,86.8"/>
	<polygon class="st14" points="238.8,26.2 262.6,30.8 244.3,71.2 	">
	
		<animate  accumulate="none" additive="replace" attributeName="fill" begin="0.1s" calcMode="linear" dur="15s" fill="remove" repeatCount="indefinite" restart="always" values="#E0245B;       #F291BB;       #C9245B;       #EF5891;       #BA265D;       #B73965;       #9E1D51;       #B23266;       #972B4C;       #B33762;       #97305B;       #C02658;        #CF3F73;        #891740;       #CC3966;       #AD1E46;                      #D52859;                      #9A1B42;                      #D04477;                      #AF315F;                      #ED3F75;                      #CD3272;                      #B3365C;                      #EF5394;       #DC3F79;">
		</animate>
	</polygon>
	<polyline class="st25" points="200.8,85.8 238.8,26.2 244.3,71.2 202.3,86.8 	">
	
		<animate  accumulate="none" additive="replace" attributeName="fill" begin="0.2s" calcMode="linear" dur="15s" fill="remove" repeatCount="indefinite" restart="always" values="#E0245B;       #F291BB;       #C9245B;       #EF5891;       #BA265D;       #B73965;       #9E1D51;       #B23266;       #972B4C;       #B33762;       #97305B;       #C02658;        #CF3F73;        #891740;       #CC3966;       #AD1E46;                      #D52859;                      #9A1B42;                      #D04477;                      #AF315F;                      #ED3F75;                      #CD3272;                      #B3365C;                      #EF5394;       #DC3F79;">
		</animate>
	</polyline>
	<polygon class="st26" points="262.6,30.8 296.3,49.1 244.3,71.2 	">
	
		<animate  accumulate="none" additive="replace" attributeName="fill" begin="0.4s" calcMode="linear" dur="15s" fill="remove" repeatCount="indefinite" restart="always" values="#E0245B;       #F291BB;       #C9245B;       #EF5891;       #BA265D;       #B73965;       #9E1D51;       #B23266;       #972B4C;       #B33762;       #97305B;       #C02658;        #CF3F73;        #891740;       #CC3966;       #AD1E46;                      #D52859;                      #9A1B42;                      #D04477;                      #AF315F;                      #ED3F75;                      #CD3272;                      #B3365C;                      #EF5394;       #DC3F79;">
		</animate>
	</polygon>
	<polygon class="st10" points="296.3,49.1 323.2,91.4 278.8,91.7 	">
	
		<animate  accumulate="none" additive="replace" attributeName="fill" begin="0.3s" calcMode="linear" dur="15s" fill="remove" repeatCount="indefinite" restart="always" values="#E0245B;       #F291BB;       #C9245B;       #EF5891;       #BA265D;       #B73965;       #9E1D51;       #B23266;       #972B4C;       #B33762;       #97305B;       #C02658;        #CF3F73;        #891740;       #CC3966;       #AD1E46;                      #D52859;                      #9A1B42;                      #D04477;                      #AF315F;                      #ED3F75;                      #CD3272;                      #B3365C;                      #EF5394;       #DC3F79;">
		</animate>
	</polygon>
	<polygon class="st14" points="244.3,71.2 296.3,49.1 278.8,91.7 	">
	
		<animate  accumulate="none" additive="replace" attributeName="fill" begin="0.2s" calcMode="linear" dur="15s" fill="remove" repeatCount="indefinite" restart="always" values="#E0245B;       #F291BB;       #C9245B;       #EF5891;       #BA265D;       #B73965;       #9E1D51;       #B23266;       #972B4C;       #B33762;       #97305B;       #C02658;        #CF3F73;        #891740;       #CC3966;       #AD1E46;                      #D52859;                      #9A1B42;                      #D04477;                      #AF315F;                      #ED3F75;                      #CD3272;                      #B3365C;                      #EF5394;       #DC3F79;">
		</animate>
	</polygon>
	<polygon class="st11" points="200.6,86.5 244.3,71.2 232.3,127.5 	">
	
		<animate  accumulate="none" additive="replace" attributeName="fill" begin="0s" calcMode="linear" dur="15s" fill="remove" repeatCount="indefinite" restart="always" values="#E0245B;       #F291BB;       #C9245B;       #EF5891;       #BA265D;       #B73965;       #9E1D51;       #B23266;       #972B4C;       #B33762;       #97305B;       #C02658;        #CF3F73;        #891740;       #CC3966;       #AD1E46;                      #D52859;                      #9A1B42;                      #D04477;                      #AF315F;                      #ED3F75;                      #CD3272;                      #B3365C;                      #EF5394;       #DC3F79;">
		</animate>
	</polygon>
	<polygon class="st7" points="244.3,71.2 278.8,91.7 232.3,127.5 	">
	
		<animate  accumulate="none" additive="replace" attributeName="fill" begin="0.1s" calcMode="linear" dur="15s" fill="remove" repeatCount="indefinite" restart="always" values="#E0245B;       #F291BB;       #C9245B;       #EF5891;       #BA265D;       #B73965;       #9E1D51;       #B23266;       #972B4C;       #B33762;       #97305B;       #C02658;        #CF3F73;        #891740;       #CC3966;       #AD1E46;                      #D52859;                      #9A1B42;                      #D04477;                      #AF315F;                      #ED3F75;                      #CD3272;                      #B3365C;                      #EF5394;       #DC3F79;">
		</animate>
	</polygon>
	<polygon class="st4" points="278.8,91.7 323,91.2 320.6,138.4 	">
	
		<animate  accumulate="none" additive="replace" attributeName="fill" begin="0s" calcMode="linear" dur="15s" fill="remove" repeatCount="indefinite" restart="always" values="#E0245B;       #F291BB;       #C9245B;       #EF5891;       #BA265D;       #B73965;       #9E1D51;       #B23266;       #972B4C;       #B33762;       #97305B;       #C02658;        #CF3F73;        #891740;       #CC3966;       #AD1E46;                      #D52859;                      #9A1B42;                      #D04477;                      #AF315F;                      #ED3F75;                      #CD3272;                      #B3365C;                      #EF5394;       #DC3F79;">
		</animate>
	</polygon>
	<polyline class="st2" points="278.9,95.6 285.6,131.6 320.2,137.6 278.8,91.7 	">
	
		<animate  accumulate="none" additive="replace" attributeName="fill" begin="0.5s" calcMode="linear" dur="15s" fill="remove" repeatCount="indefinite" restart="always" values="#E0245B;       #F291BB;       #C9245B;       #EF5891;       #BA265D;       #B73965;       #9E1D51;       #B23266;       #972B4C;       #B33762;       #97305B;       #C02658;        #CF3F73;        #891740;       #CC3966;       #AD1E46;                      #D52859;                      #9A1B42;                      #D04477;                      #AF315F;                      #ED3F75;                      #CD3272;                      #B3365C;                      #EF5394;       #DC3F79;">
		</animate>
	</polyline>
	<path class="st24" d="M277.9,96.3"/>
	<polygon class="st16" points="285.4,130.8 320.2,137.6 292.8,164.4 	">
	
		<animate  accumulate="none" additive="replace" attributeName="fill" begin="0s" calcMode="linear" dur="15s" fill="remove" repeatCount="indefinite" restart="always" values="#E0245B;       #F291BB;       #C9245B;       #EF5891;       #BA265D;       #B73965;       #9E1D51;       #B23266;       #972B4C;       #B33762;       #97305B;       #C02658;        #CF3F73;        #891740;       #CC3966;       #AD1E46;                      #D52859;                      #9A1B42;                      #D04477;                      #AF315F;                      #ED3F75;                      #CD3272;                      #B3365C;                      #EF5394;       #DC3F79;">
		</animate>
	</polygon>
	<polyline class="st11" points="238.6,122.8 278.8,91.7 285.6,131.2 233.3,126.9 	">
	
		<animate  accumulate="none" additive="replace" attributeName="fill" begin="0.2s" calcMode="linear" dur="15s" fill="remove" repeatCount="indefinite" restart="always" values="#E0245B;       #F291BB;       #C9245B;       #EF5891;       #BA265D;       #B73965;       #9E1D51;       #B23266;       #972B4C;       #B33762;       #97305B;       #C02658;        #CF3F73;        #891740;       #CC3966;       #AD1E46;                      #D52859;                      #9A1B42;                      #D04477;                      #AF315F;                      #ED3F75;                      #CD3272;                      #B3365C;                      #EF5394;       #DC3F79;">
		</animate>
	</polyline>
</g>
</svg>
